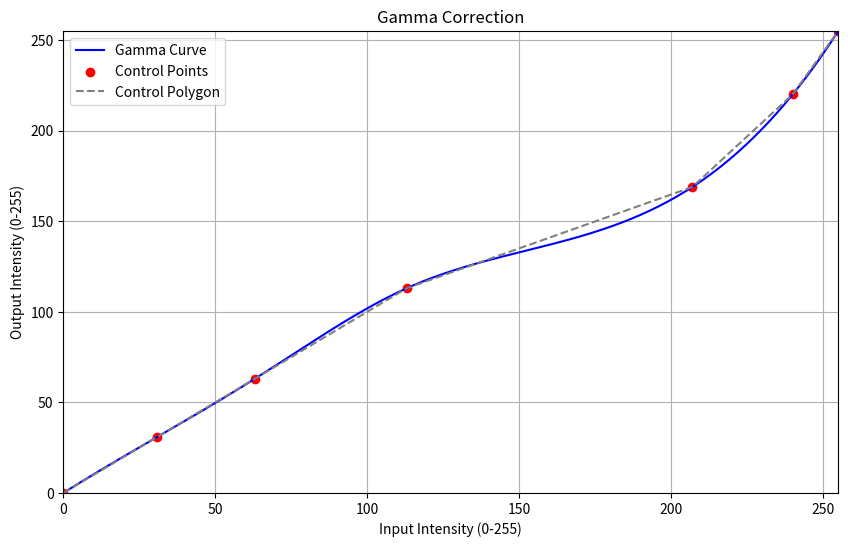

Write the Python code that produced this figure.
import numpy as np
import matplotlib.pyplot as plt
from scipy.interpolate import CubicSpline

# Parameters
max_value = 255
midpoint = max_value // 2  # Halfway point
dip_factor = 0.7  # Factor to lower the midpoint (0 to 1)

# Define key points for the curve
x_points = [0, midpoint // 4, midpoint // 2,  midpoint // 2 + 50, midpoint + 80, 50 + midpoint + midpoint // 2, max_value]
y_points = [0, midpoint // 4, midpoint // 2, midpoint // 2 + 50, 80 + midpoint * dip_factor,50 + midpoint + midpoint // 2 - 20, max_value]

# Create a cubic spline through the points
spline = CubicSpline(x_points, y_points)

# Generate x values and corresponding y values
x = np.linspace(0, max_value, 255)
y = spline(x)

# Plot the curve
plt.figure(figsize=(10, 6))
plt.plot(x, y, label="Gamma Curve", color="blue")
plt.scatter(x_points, y_points, color="red", label="Control Points")
plt.plot(x_points, y_points, '--', color="gray", label="Control Polygon")
plt.title("Gamma Correction")
plt.xlabel("Input Intensity (0-255)")
plt.ylabel("Output Intensity (0-255)")
plt.grid(True)
plt.legend()
plt.xlim(0, max_value)
plt.ylim(0, max_value)
plt.show()
